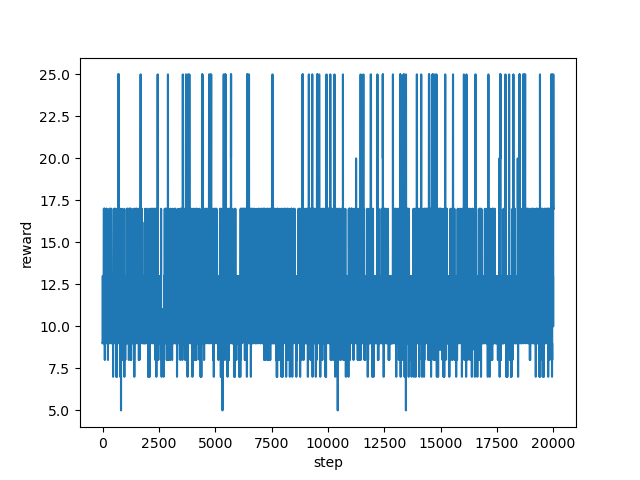

The file beside this chart, header and first rows:
step, reward
0, 9.0
1, 9.0
2, 9.0
3, 9.0
4, 13.0
5, 13.0
6, 13.0
7, 13.0
8, 13.0
9, 13.0
10, 13.0
11, 13.0
12, 13.0
13, 13.0
14, 9.0
15, 9.0
16, 9.0
17, 9.0
18, 9.0
19, 9.0
20, 9.0
21, 9.0
22, 9.0
23, 9.0
24, 9.0
25, 13.0
26, 13.0
27, 13.0
28, 9.0
29, 10.0
30, 10.0
31, 10.0
32, 9.0
33, 11.0
34, 11.0
35, 11.0
36, 11.0
37, 11.0
38, 11.0
39, 9.0
40, 9.0
41, 9.0
42, 9.0
43, 13.0
44, 13.0
45, 13.0
46, 13.0
47, 13.0
48, 13.0
49, 13.0
50, 13.0
51, 13.0
52, 13.0
53, 13.0
54, 17.0
55, 11.0
56, 11.0
57, 17.0
58, 17.0
59, 17.0
... 19,940 more rows
